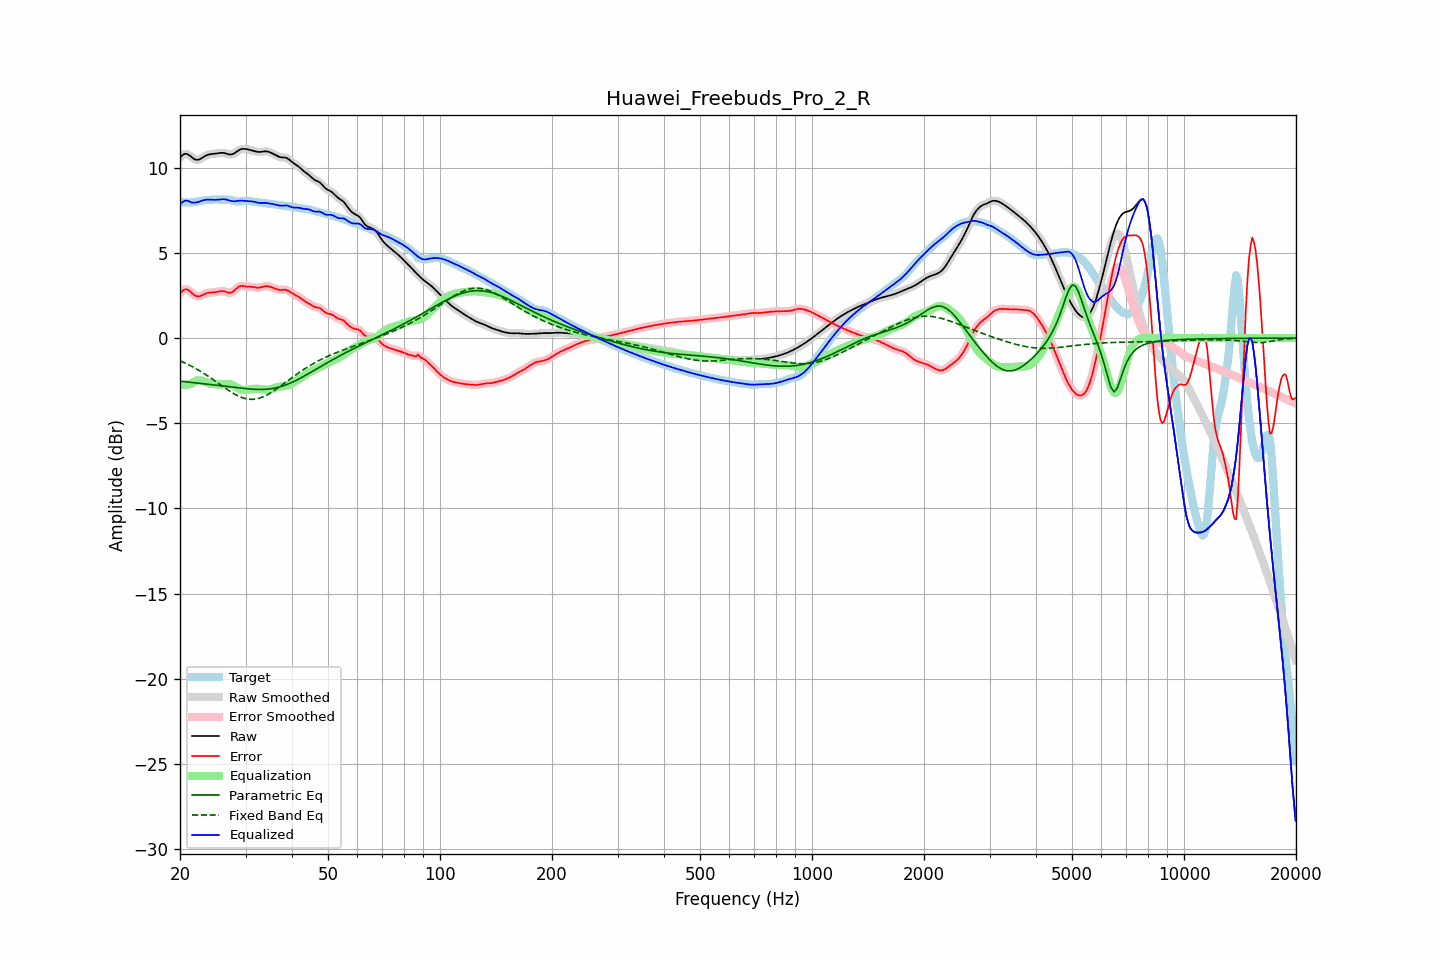

The file beside this chart, header and first rows:
frequency, raw, error, smoothed, error_smoothed, equalization, parametric_eq, fixed_band_eq, equalized_raw, equalized_smoothed, target
20.00, 10.60, 2.61, 10.60, 2.61, -2.76, -2.53, -1.34, 7.84, 7.84, 7.98
20.20, 10.69, 2.72, 10.70, 2.73, -2.76, -2.54, -1.38, 7.93, 7.94, 7.98
20.40, 10.77, 2.80, 10.77, 2.81, -2.76, -2.55, -1.42, 8.01, 8.01, 7.97
20.61, 10.82, 2.86, 10.81, 2.85, -2.75, -2.56, -1.46, 8.07, 8.06, 7.96
20.81, 10.81, 2.86, 10.81, 2.86, -2.74, -2.57, -1.50, 8.07, 8.07, 7.96
21.02, 10.78, 2.82, 10.78, 2.83, -2.73, -2.58, -1.55, 8.05, 8.06, 7.96
21.23, 10.72, 2.76, 10.72, 2.76, -2.71, -2.59, -1.60, 8.02, 8.01, 7.96
21.44, 10.65, 2.68, 10.65, 2.68, -2.68, -2.61, -1.65, 7.96, 7.96, 7.97
21.66, 10.57, 2.59, 10.57, 2.59, -2.62, -2.62, -1.70, 7.95, 7.95, 7.98
21.87, 10.50, 2.51, 10.51, 2.52, -2.56, -2.63, -1.75, 7.95, 7.95, 7.99
22.09, 10.47, 2.47, 10.47, 2.47, -2.51, -2.64, -1.80, 7.96, 7.96, 8.01
22.31, 10.47, 2.44, 10.47, 2.45, -2.49, -2.65, -1.85, 7.98, 7.98, 8.02
22.54, 10.49, 2.45, 10.49, 2.45, -2.48, -2.66, -1.91, 8.01, 8.01, 8.04
22.76, 10.54, 2.48, 10.54, 2.48, -2.49, -2.67, -1.97, 8.04, 8.04, 8.05
22.99, 10.60, 2.53, 10.60, 2.53, -2.52, -2.68, -2.02, 8.08, 8.08, 8.07
23.22, 10.66, 2.58, 10.66, 2.57, -2.55, -2.69, -2.08, 8.10, 8.10, 8.08
23.45, 10.71, 2.62, 10.71, 2.62, -2.59, -2.70, -2.14, 8.12, 8.12, 8.09
23.69, 10.75, 2.65, 10.75, 2.65, -2.62, -2.71, -2.21, 8.13, 8.13, 8.10
23.92, 10.78, 2.67, 10.78, 2.66, -2.65, -2.72, -2.27, 8.13, 8.13, 8.11
24.16, 10.80, 2.67, 10.80, 2.67, -2.67, -2.73, -2.33, 8.13, 8.13, 8.12
24.40, 10.81, 2.68, 10.81, 2.68, -2.69, -2.74, -2.40, 8.12, 8.12, 8.13
24.65, 10.82, 2.68, 10.82, 2.69, -2.70, -2.75, -2.46, 8.12, 8.12, 8.13
24.89, 10.83, 2.70, 10.83, 2.70, -2.71, -2.76, -2.53, 8.11, 8.12, 8.13
25.14, 10.84, 2.71, 10.85, 2.71, -2.72, -2.77, -2.60, 8.12, 8.12, 8.13
25.39, 10.86, 2.73, 10.86, 2.73, -2.73, -2.78, -2.66, 8.13, 8.13, 8.13
25.65, 10.87, 2.75, 10.87, 2.75, -2.73, -2.79, -2.73, 8.14, 8.14, 8.12
25.91, 10.88, 2.76, 10.88, 2.76, -2.73, -2.80, -2.80, 8.15, 8.15, 8.12
26.16, 10.87, 2.75, 10.87, 2.75, -2.72, -2.81, -2.87, 8.15, 8.15, 8.12
26.43, 10.85, 2.73, 10.85, 2.73, -2.71, -2.82, -2.93, 8.15, 8.15, 8.12
26.69, 10.82, 2.70, 10.82, 2.70, -2.70, -2.83, -3.00, 8.13, 8.13, 8.13
26.96, 10.80, 2.67, 10.80, 2.67, -2.70, -2.84, -3.06, 8.10, 8.10, 8.12
27.23, 10.78, 2.66, 10.78, 2.67, -2.71, -2.86, -3.12, 8.07, 8.07, 8.12
27.50, 10.78, 2.68, 10.78, 2.69, -2.74, -2.87, -3.18, 8.05, 8.05, 8.10
27.77, 10.81, 2.74, 10.81, 2.74, -2.78, -2.88, -3.24, 8.03, 8.03, 8.07
28.05, 10.86, 2.81, 10.86, 2.81, -2.83, -2.89, -3.29, 8.03, 8.03, 8.05
28.33, 10.93, 2.90, 10.92, 2.90, -2.88, -2.90, -3.34, 8.04, 8.04, 8.03
28.62, 10.99, 2.98, 10.99, 2.97, -2.94, -2.91, -3.39, 8.05, 8.05, 8.01
28.90, 11.05, 3.03, 11.05, 3.03, -2.98, -2.92, -3.43, 8.07, 8.06, 8.02
29.19, 11.09, 3.06, 11.09, 3.06, -3.02, -2.94, -3.47, 8.07, 8.07, 8.03
29.48, 11.11, 3.06, 11.11, 3.06, -3.04, -2.95, -3.51, 8.07, 8.06, 8.05
29.78, 11.11, 3.05, 11.11, 3.05, -3.05, -2.96, -3.54, 8.06, 8.06, 8.06
30.08, 11.10, 3.03, 11.10, 3.03, -3.05, -2.97, -3.56, 8.05, 8.05, 8.07
30.38, 11.08, 3.02, 11.08, 3.02, -3.04, -2.98, -3.58, 8.04, 8.04, 8.07
30.68, 11.06, 3.01, 11.06, 3.01, -3.02, -2.98, -3.59, 8.04, 8.04, 8.05
30.99, 11.04, 3.01, 11.04, 3.01, -3.00, -2.99, -3.60, 8.03, 8.03, 8.03
31.30, 11.01, 3.00, 11.01, 3.00, -2.99, -3.00, -3.60, 8.02, 8.02, 8.01
31.61, 10.99, 2.99, 10.99, 2.99, -2.98, -3.01, -3.59, 8.01, 8.01, 8.00
31.93, 10.96, 2.97, 10.96, 2.97, -2.98, -3.01, -3.58, 7.98, 7.98, 7.99
32.24, 10.94, 2.96, 10.94, 2.96, -2.98, -3.01, -3.56, 7.96, 7.96, 7.98
32.57, 10.93, 2.95, 10.93, 2.96, -2.98, -3.02, -3.54, 7.94, 7.94, 7.97
32.89, 10.93, 2.97, 10.93, 2.97, -2.99, -3.02, -3.51, 7.94, 7.94, 7.96
33.22, 10.94, 3.00, 10.94, 3.00, -3.01, -3.02, -3.48, 7.94, 7.94, 7.94
33.55, 10.96, 3.03, 10.95, 3.03, -3.02, -3.01, -3.44, 7.94, 7.94, 7.93
33.89, 10.96, 3.05, 10.96, 3.05, -3.03, -3.01, -3.39, 7.94, 7.94, 7.92
34.23, 10.96, 3.05, 10.96, 3.05, -3.03, -3.00, -3.35, 7.93, 7.93, 7.91
34.57, 10.94, 3.04, 10.94, 3.04, -3.02, -2.99, -3.30, 7.92, 7.91, 7.90
34.92, 10.90, 3.02, 10.91, 3.02, -3.01, -2.98, -3.24, 7.90, 7.90, 7.89
35.27, 10.86, 2.99, 10.86, 2.99, -2.98, -2.97, -3.18, 7.88, 7.88, 7.88
35.62, 10.82, 2.95, 10.82, 2.95, -2.95, -2.96, -3.12, 7.87, 7.87, 7.87
35.97, 10.77, 2.91, 10.77, 2.91, -2.92, -2.94, -3.06, 7.85, 7.85, 7.85
... 635 more rows
